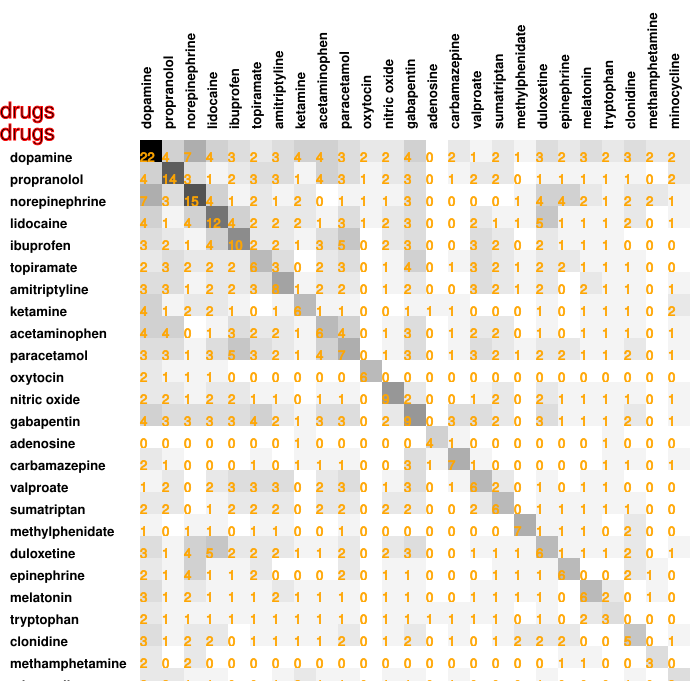

The table this chart was drawn from, first rows:
22, 4, 7, 4, 3, 2, 3, 4, 4, 3, 2, 2, 4, 0, 2, 1, 2, 1, 3, 2, 3, 2, 3, 2
4, 14, 3, 1, 2, 3, 3, 1, 4, 3, 1, 2, 3, 0, 1, 2, 2, 0, 1, 1, 1, 1, 1, 0
7, 3, 15, 4, 1, 2, 1, 2, 0, 1, 1, 1, 3, 0, 0, 0, 0, 1, 4, 4, 2, 1, 2, 2
4, 1, 4, 12, 4, 2, 2, 2, 1, 3, 1, 2, 3, 0, 0, 2, 1, 1, 5, 1, 1, 1, 2, 0
3, 2, 1, 4, 10, 2, 2, 1, 3, 5, 0, 2, 3, 0, 0, 3, 2, 0, 2, 1, 1, 1, 0, 0
2, 3, 2, 2, 2, 6, 3, 0, 2, 3, 0, 1, 4, 0, 1, 3, 2, 1, 2, 2, 1, 1, 1, 0
3, 3, 1, 2, 2, 3, 8, 1, 2, 2, 0, 1, 2, 0, 0, 3, 2, 1, 2, 0, 2, 1, 1, 0
4, 1, 2, 2, 1, 0, 1, 6, 1, 1, 0, 0, 1, 1, 1, 0, 0, 0, 1, 0, 1, 1, 1, 0
4, 4, 0, 1, 3, 2, 2, 1, 6, 4, 0, 1, 3, 0, 1, 2, 2, 0, 1, 0, 1, 1, 1, 0
3, 3, 1, 3, 5, 3, 2, 1, 4, 7, 0, 1, 3, 0, 1, 3, 2, 1, 2, 2, 1, 1, 2, 0
2, 1, 1, 1, 0, 0, 0, 0, 0, 0, 6, 0, 0, 0, 0, 0, 0, 0, 0, 0, 0, 0, 0, 0
2, 2, 1, 2, 2, 1, 1, 0, 1, 1, 0, 9, 2, 0, 0, 1, 2, 0, 2, 1, 1, 1, 1, 0
4, 3, 3, 3, 3, 4, 2, 1, 3, 3, 0, 2, 9, 0, 3, 3, 2, 0, 3, 1, 1, 1, 2, 0
0, 0, 0, 0, 0, 0, 0, 1, 0, 0, 0, 0, 0, 4, 1, 0, 0, 0, 0, 0, 0, 1, 0, 0
2, 1, 0, 0, 0, 1, 0, 1, 1, 1, 0, 0, 3, 1, 7, 1, 0, 0, 0, 0, 0, 1, 1, 0
1, 2, 0, 2, 3, 3, 3, 0, 2, 3, 0, 1, 3, 0, 1, 6, 2, 0, 1, 0, 1, 1, 0, 0
2, 2, 0, 1, 2, 2, 2, 0, 2, 2, 0, 2, 2, 0, 0, 2, 6, 0, 1, 1, 1, 1, 1, 0
1, 0, 1, 1, 0, 1, 1, 0, 0, 1, 0, 0, 0, 0, 0, 0, 0, 7, 1, 1, 1, 0, 2, 0
3, 1, 4, 5, 2, 2, 2, 1, 1, 2, 0, 2, 3, 0, 0, 1, 1, 1, 6, 1, 1, 1, 2, 0
2, 1, 4, 1, 1, 2, 0, 0, 0, 2, 0, 1, 1, 0, 0, 0, 1, 1, 1, 6, 0, 0, 2, 1
3, 1, 2, 1, 1, 1, 2, 1, 1, 1, 0, 1, 1, 0, 0, 1, 1, 1, 1, 0, 6, 2, 0, 1
2, 1, 1, 1, 1, 1, 1, 1, 1, 1, 0, 1, 1, 1, 1, 1, 1, 0, 1, 0, 2, 3, 0, 0
3, 1, 2, 2, 0, 1, 1, 1, 1, 2, 0, 1, 2, 0, 1, 0, 1, 2, 2, 2, 0, 0, 5, 0
2, 0, 2, 0, 0, 0, 0, 0, 0, 0, 0, 0, 0, 0, 0, 0, 0, 0, 0, 1, 1, 0, 0, 3
2, 2, 1, 1, 0, 0, 1, 2, 1, 1, 0, 1, 1, 0, 1, 0, 0, 0, 1, 0, 0, 0, 1, 0
